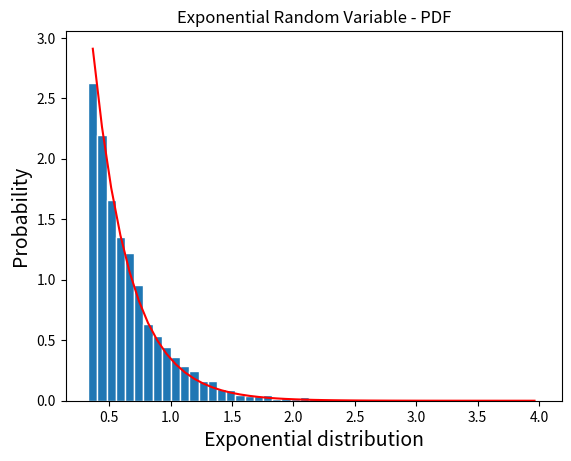

Here is the Python script that generated this plot:
import numpy as np
import matplotlib.pyplot as plt


n=10000
beta=0.33 
x=np.random.exponential(beta, n) 

def UnifPDF(beta, x):
    f=np.ones(np.size(x))
    for num in range(len(x)):
        f[num]=((1/beta)**(-(x[num]/beta)))*10
    return f 

#Create bins and histogram 
nbins=3 # Number of bins 
edgecolor='w'  # Color separating bars in the bargraph
bins=[float(x) for x in np.linspace(beta,nbins+1)] 
h1, bin_edges = np.histogram(x,bins,density=True) # Define points on the horizontal axis 
be1=bin_edges[0:np.size(bin_edges)-1] 
be2=bin_edges[1:np.size(bin_edges)] 
b1=(be1+be2)/2 
barwidth=b1[1]-b1[0] # Width of bars in the bargraph 
plt.close('all')

# PLOT THE BAR GRAPH 
plt.title('Exponential Random Variable - PDF')
plt.xlabel('Exponential distribution',fontsize=14)
plt.ylabel('Probability',fontsize=14,)
fig1=plt.figure(1) 
plt.bar(b1,h1, width=barwidth, edgecolor=edgecolor) 

#PLOT THE UNIFORM PDF 
f=UnifPDF(beta,b1) 
plt.plot(b1,f,'r') 

#CALCULATE THE MEAN AND STANDARD DEVIATION 
mu_x=np.mean(x) 
sig_x=np.std(x) 

print("Mu_x: = ", mu_x)

print("Sig_x: = ", sig_x)